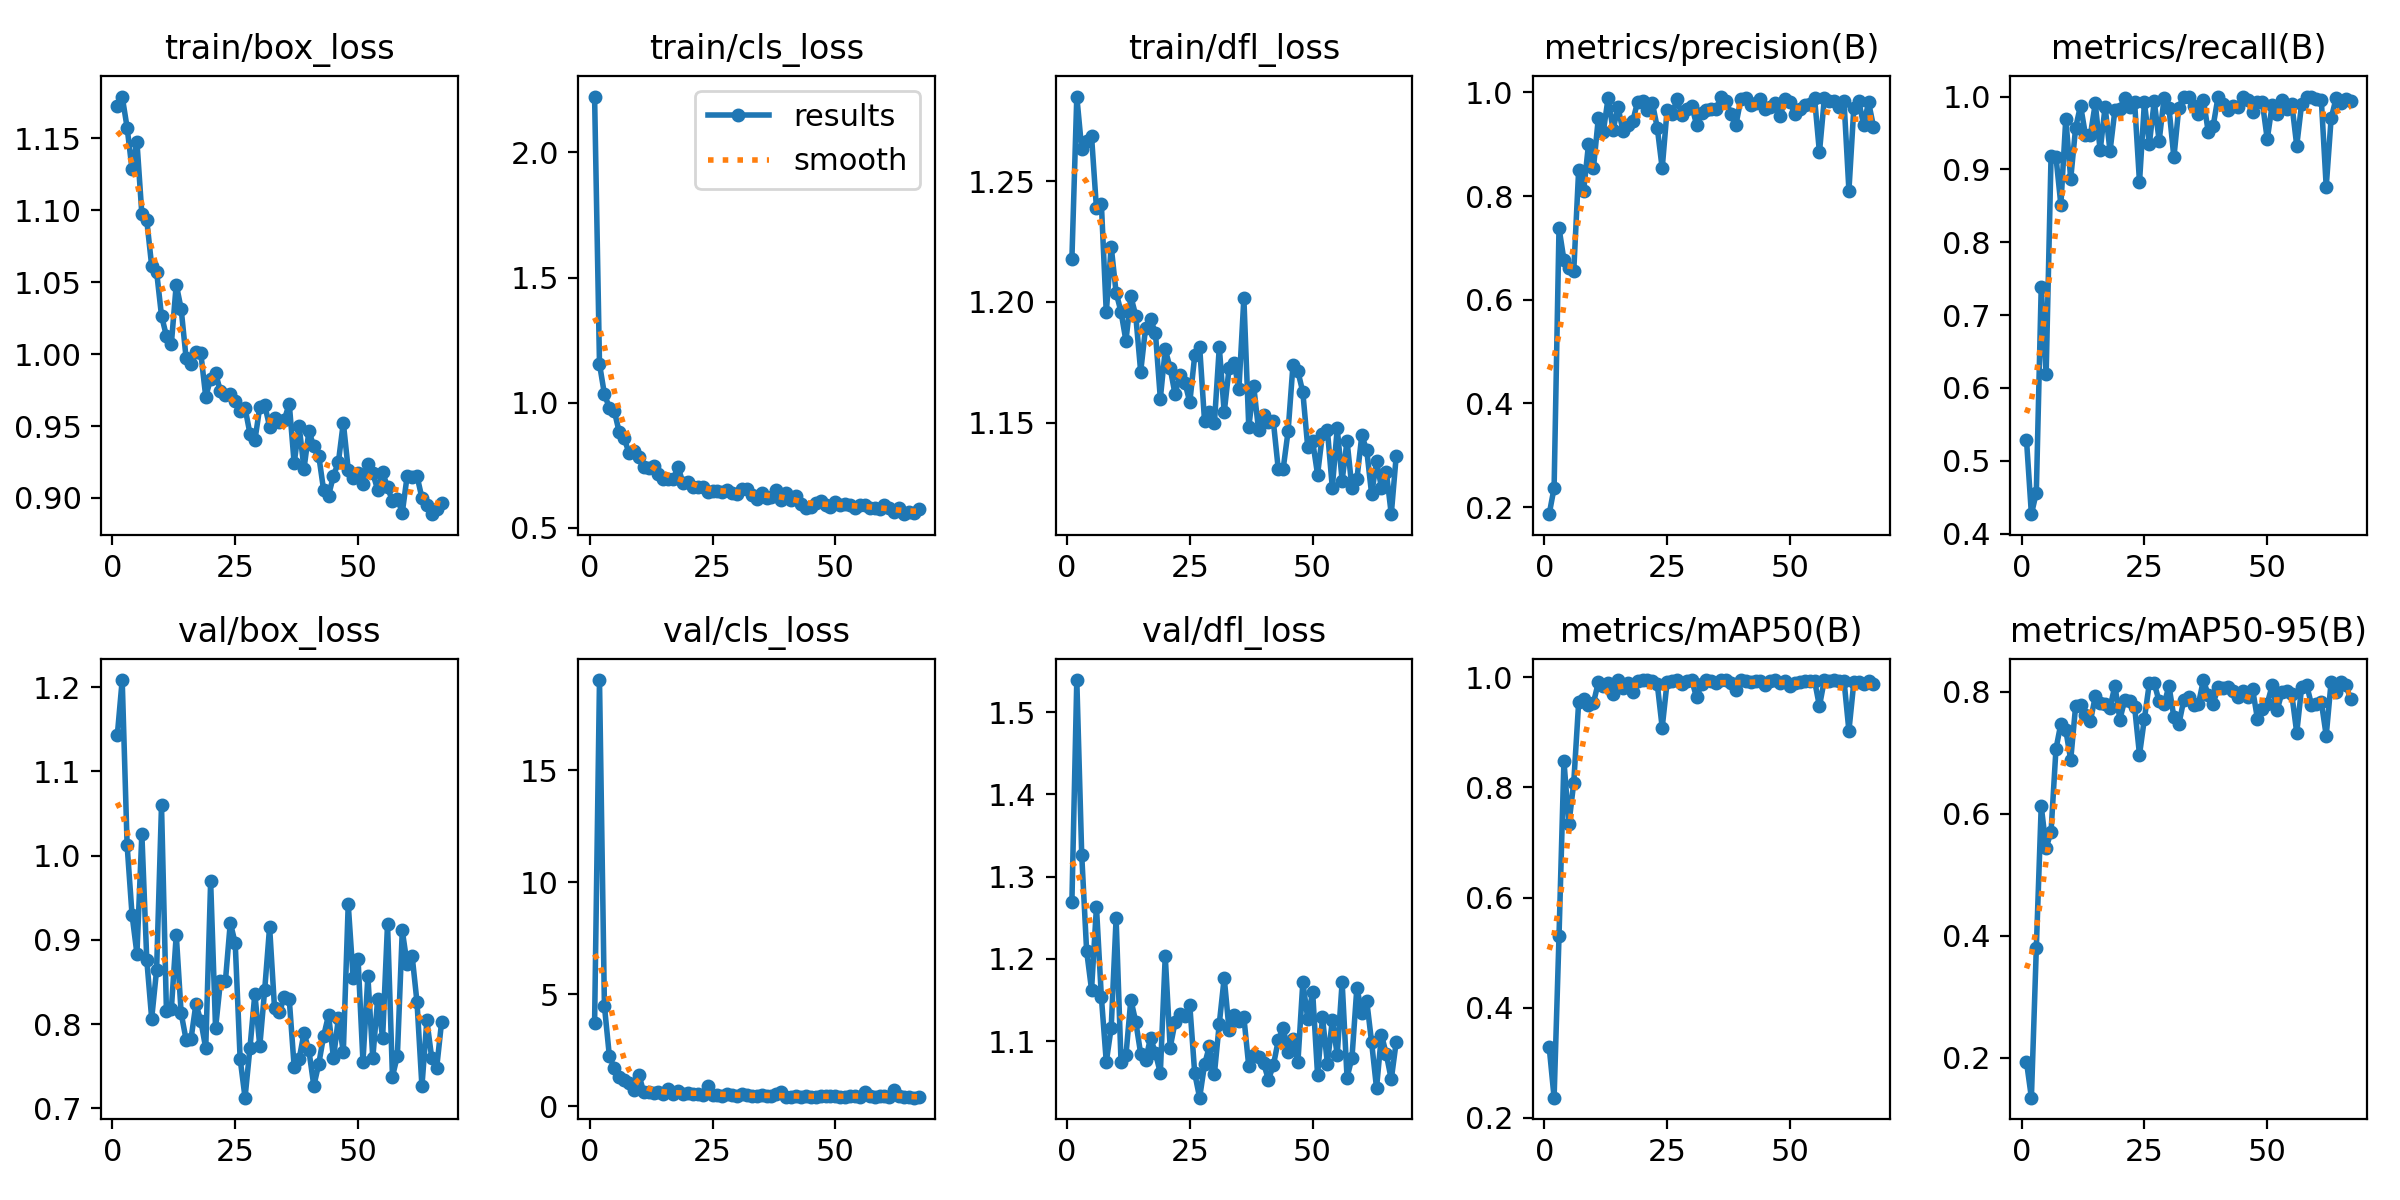

The file beside this chart, header and first rows:
epoch, time, train/box_loss, train/cls_loss, train/dfl_loss, metrics/precision(B), metrics/recall(B), metrics/mAP50(B), metrics/mAP50-95(B), val/box_loss, val/cls_loss, val/dfl_loss, lr/pg0, lr/pg1, lr/pg2
1, 6.663, 1.173, 2.224, 1.218, 0.1863, 0.529, 0.3287, 0.1937, 1.143, 3.707, 1.269, 0.06856, 0.0009722, 0.0009722
2, 11.92, 1.179, 1.155, 1.285, 0.2369, 0.4268, 0.2366, 0.1349, 1.208, 19.03, 1.539, 0.03623, 0.001972, 0.001972
3, 17.3, 1.158, 1.034, 1.263, 0.7385, 0.4563, 0.5301, 0.3796, 1.012, 4.487, 1.327, 0.003898, 0.002972, 0.002972
4, 22.71, 1.129, 0.9792, 1.267, 0.6767, 0.7385, 0.8482, 0.613, 0.9299, 2.266, 1.21, 0.002999, 0.002999, 0.002999
5, 28.13, 1.148, 0.9679, 1.269, 0.6603, 0.619, 0.7328, 0.5441, 0.8834, 1.71, 1.163, 0.002999, 0.002999, 0.002999
6, 33.93, 1.097, 0.8831, 1.239, 0.6553, 0.9186, 0.8088, 0.5708, 1.026, 1.3, 1.263, 0.002998, 0.002998, 0.002998
7, 39.56, 1.093, 0.8585, 1.241, 0.8506, 0.917, 0.9547, 0.7062, 0.8766, 1.173, 1.154, 0.002997, 0.002997, 0.002997
8, 45.2, 1.061, 0.7995, 1.196, 0.8089, 0.8512, 0.9601, 0.748, 0.8065, 1.031, 1.075, 0.002996, 0.002996, 0.002996
9, 50.76, 1.057, 0.8071, 1.223, 0.8998, 0.9699, 0.9501, 0.7374, 0.8641, 0.7527, 1.116, 0.002995, 0.002995, 0.002995
10, 56.24, 1.027, 0.7846, 1.204, 0.8532, 0.887, 0.9532, 0.6883, 1.059, 1.421, 1.249, 0.002993, 0.002993, 0.002993
11, 61.58, 1.013, 0.7443, 1.196, 0.95, 0.957, 0.9908, 0.7765, 0.8157, 0.6398, 1.075, 0.002992, 0.002992, 0.002992
12, 67.18, 1.007, 0.7405, 1.184, 0.9232, 0.9877, 0.9837, 0.7779, 0.8175, 0.6251, 1.083, 0.00299, 0.00299, 0.00299
13, 72.6, 1.048, 0.7452, 1.202, 0.9896, 0.9474, 0.9895, 0.7622, 0.9061, 0.5943, 1.15, 0.002988, 0.002988, 0.002988
14, 78.02, 1.031, 0.715, 1.194, 0.9273, 0.9469, 0.9699, 0.7516, 0.8128, 0.625, 1.123, 0.002986, 0.002986, 0.002986
15, 82.9, 0.9974, 0.6948, 1.171, 0.9717, 0.9907, 0.995, 0.7924, 0.7815, 0.5616, 1.085, 0.002984, 0.002984, 0.002984
16, 87.17, 0.9929, 0.6967, 1.189, 0.926, 0.926, 0.9801, 0.7823, 0.7822, 0.7623, 1.077, 0.002982, 0.002982, 0.002982
17, 91.45, 1.002, 0.6953, 1.193, 0.9366, 0.9859, 0.9895, 0.78, 0.8236, 0.5564, 1.104, 0.002979, 0.002979, 0.002979
18, 95.73, 1.001, 0.7412, 1.187, 0.944, 0.925, 0.9728, 0.7739, 0.804, 0.678, 1.086, 0.002977, 0.002977, 0.002977
19, 100.5, 0.9705, 0.6786, 1.16, 0.9821, 0.9816, 0.9933, 0.8101, 0.7712, 0.5343, 1.061, 0.002974, 0.002974, 0.002974
20, 104.9, 0.9828, 0.6846, 1.18, 0.9826, 0.9832, 0.9942, 0.7546, 0.9693, 0.5843, 1.203, 0.002971, 0.002971, 0.002971
21, 109.2, 0.9868, 0.6625, 1.173, 0.9661, 0.9985, 0.9943, 0.7865, 0.7949, 0.5385, 1.092, 0.002968, 0.002968, 0.002968
22, 113.6, 0.9741, 0.6634, 1.162, 0.9796, 0.986, 0.9935, 0.7841, 0.851, 0.5431, 1.123, 0.002964, 0.002964, 0.002964
23, 117.9, 0.9713, 0.6609, 1.17, 0.9317, 0.993, 0.9874, 0.7755, 0.8507, 0.5174, 1.133, 0.002961, 0.002961, 0.002961
24, 122.1, 0.972, 0.6444, 1.167, 0.8534, 0.8823, 0.9086, 0.6969, 0.9203, 0.9312, 1.131, 0.002957, 0.002957, 0.002957
25, 126.3, 0.9676, 0.6472, 1.158, 0.9663, 0.9921, 0.9914, 0.756, 0.896, 0.5153, 1.143, 0.002953, 0.002953, 0.002953
26, 130.5, 0.9602, 0.6454, 1.178, 0.9574, 0.9347, 0.9935, 0.8137, 0.7589, 0.5126, 1.061, 0.002949, 0.002949, 0.002949
27, 134.8, 0.9625, 0.6442, 1.181, 0.9866, 0.9935, 0.9949, 0.8139, 0.7126, 0.447, 1.031, 0.002945, 0.002945, 0.002945
28, 139, 0.9448, 0.6495, 1.151, 0.9563, 0.9391, 0.9874, 0.7842, 0.7718, 0.5401, 1.072, 0.002941, 0.002941, 0.002941
29, 143.2, 0.94, 0.6395, 1.155, 0.967, 0.9978, 0.9929, 0.7794, 0.836, 0.5054, 1.094, 0.002937, 0.002937, 0.002937
30, 147.5, 0.9632, 0.6347, 1.15, 0.9738, 0.9841, 0.9946, 0.8095, 0.7738, 0.4667, 1.06, 0.002932, 0.002932, 0.002932
31, 151.7, 0.9647, 0.6564, 1.181, 0.9377, 0.9163, 0.9637, 0.7584, 0.8406, 0.5591, 1.121, 0.002927, 0.002927, 0.002927
32, 155.9, 0.9497, 0.6563, 1.154, 0.9596, 0.9849, 0.9877, 0.7466, 0.9154, 0.5209, 1.177, 0.002922, 0.002922, 0.002922
33, 160.2, 0.9554, 0.6306, 1.173, 0.9669, 1, 0.9942, 0.7859, 0.8189, 0.4591, 1.113, 0.002917, 0.002917, 0.002917
34, 164.4, 0.9526, 0.6135, 1.175, 0.9681, 0.9993, 0.9931, 0.7921, 0.8145, 0.4643, 1.131, 0.002912, 0.002912, 0.002912
35, 168.6, 0.9546, 0.6383, 1.164, 0.9686, 0.9873, 0.99, 0.7786, 0.8316, 0.4927, 1.124, 0.002907, 0.002907, 0.002907
36, 172.8, 0.9655, 0.6202, 1.202, 0.9919, 0.9755, 0.9943, 0.7798, 0.8293, 0.4658, 1.129, 0.002901, 0.002901, 0.002901
37, 177, 0.9241, 0.6216, 1.148, 0.9825, 0.9959, 0.9945, 0.8192, 0.749, 0.4506, 1.069, 0.002896, 0.002896, 0.002896
38, 181.3, 0.9503, 0.6504, 1.165, 0.9589, 0.9511, 0.99, 0.7944, 0.7582, 0.5352, 1.083, 0.00289, 0.00289, 0.00289
39, 185.6, 0.9204, 0.6109, 1.147, 0.9375, 0.96, 0.976, 0.7805, 0.7893, 0.6238, 1.081, 0.002884, 0.002884, 0.002884
40, 189.8, 0.9464, 0.6379, 1.153, 0.9862, 1, 0.9942, 0.8074, 0.7686, 0.4388, 1.073, 0.002878, 0.002878, 0.002878
41, 194, 0.9359, 0.6095, 1.15, 0.9898, 0.9897, 0.9939, 0.8059, 0.7266, 0.4252, 1.053, 0.002872, 0.002872, 0.002872
42, 198.2, 0.9294, 0.6254, 1.151, 0.9754, 0.9813, 0.9916, 0.8077, 0.7526, 0.4588, 1.07, 0.002865, 0.002865, 0.002865
43, 202.5, 0.9053, 0.5963, 1.131, 0.9785, 0.9877, 0.9934, 0.8009, 0.786, 0.4437, 1.101, 0.002859, 0.002859, 0.002859
44, 206.7, 0.9017, 0.5796, 1.131, 0.9866, 0.9854, 0.9937, 0.7921, 0.8106, 0.4501, 1.116, 0.002852, 0.002852, 0.002852
45, 210.9, 0.9155, 0.5827, 1.146, 0.968, 1, 0.9867, 0.8012, 0.7596, 0.4441, 1.086, 0.002845, 0.002845, 0.002845
46, 215.1, 0.9249, 0.5995, 1.174, 0.9717, 0.9951, 0.9926, 0.7916, 0.807, 0.4329, 1.102, 0.002838, 0.002838, 0.002838
47, 219.4, 0.9524, 0.6053, 1.171, 0.9796, 0.9792, 0.9942, 0.8051, 0.7667, 0.4488, 1.074, 0.002831, 0.002831, 0.002831
48, 223.6, 0.9197, 0.5909, 1.163, 0.9539, 0.9926, 0.9898, 0.7558, 0.9424, 0.4823, 1.172, 0.002824, 0.002824, 0.002824
49, 227.9, 0.9137, 0.5841, 1.14, 0.9874, 0.9921, 0.993, 0.7722, 0.8549, 0.4495, 1.127, 0.002816, 0.002816, 0.002816
50, 232.1, 0.9176, 0.6019, 1.142, 0.9805, 0.9414, 0.9838, 0.7806, 0.8773, 0.4567, 1.16, 0.002809, 0.002809, 0.002809
51, 236.3, 0.9094, 0.5897, 1.128, 0.959, 0.9882, 0.9896, 0.8103, 0.7554, 0.4311, 1.059, 0.002801, 0.002801, 0.002801
52, 240.5, 0.9237, 0.593, 1.145, 0.9671, 0.9764, 0.9918, 0.7698, 0.8566, 0.4317, 1.129, 0.002793, 0.002793, 0.002793
53, 244.8, 0.9172, 0.5897, 1.147, 0.9751, 0.9947, 0.9937, 0.799, 0.7597, 0.4496, 1.073, 0.002785, 0.002785, 0.002785
54, 249.2, 0.9056, 0.579, 1.123, 0.9768, 0.9832, 0.9932, 0.8012, 0.8299, 0.4649, 1.125, 0.002777, 0.002777, 0.002777
55, 254.1, 0.918, 0.5892, 1.148, 0.9899, 0.9901, 0.9941, 0.7957, 0.7834, 0.4256, 1.084, 0.002769, 0.002769, 0.002769
56, 259.6, 0.9074, 0.5899, 1.126, 0.8841, 0.9325, 0.9476, 0.7327, 0.9191, 0.6262, 1.172, 0.00276, 0.00276, 0.00276
57, 264.9, 0.898, 0.5799, 1.142, 0.9884, 0.99, 0.995, 0.8076, 0.7377, 0.4474, 1.056, 0.002752, 0.002752, 0.002752
58, 270.5, 0.8995, 0.5801, 1.123, 0.9826, 0.9999, 0.9941, 0.8116, 0.762, 0.4155, 1.08, 0.002743, 0.002743, 0.002743
59, 274.8, 0.8898, 0.5739, 1.126, 0.9827, 1, 0.9944, 0.7792, 0.9111, 0.4573, 1.165, 0.002734, 0.002734, 0.002734
60, 279.1, 0.9154, 0.5925, 1.145, 0.9723, 0.9967, 0.9929, 0.7796, 0.8707, 0.4614, 1.134, 0.002725, 0.002725, 0.002725
... 7 more rows
